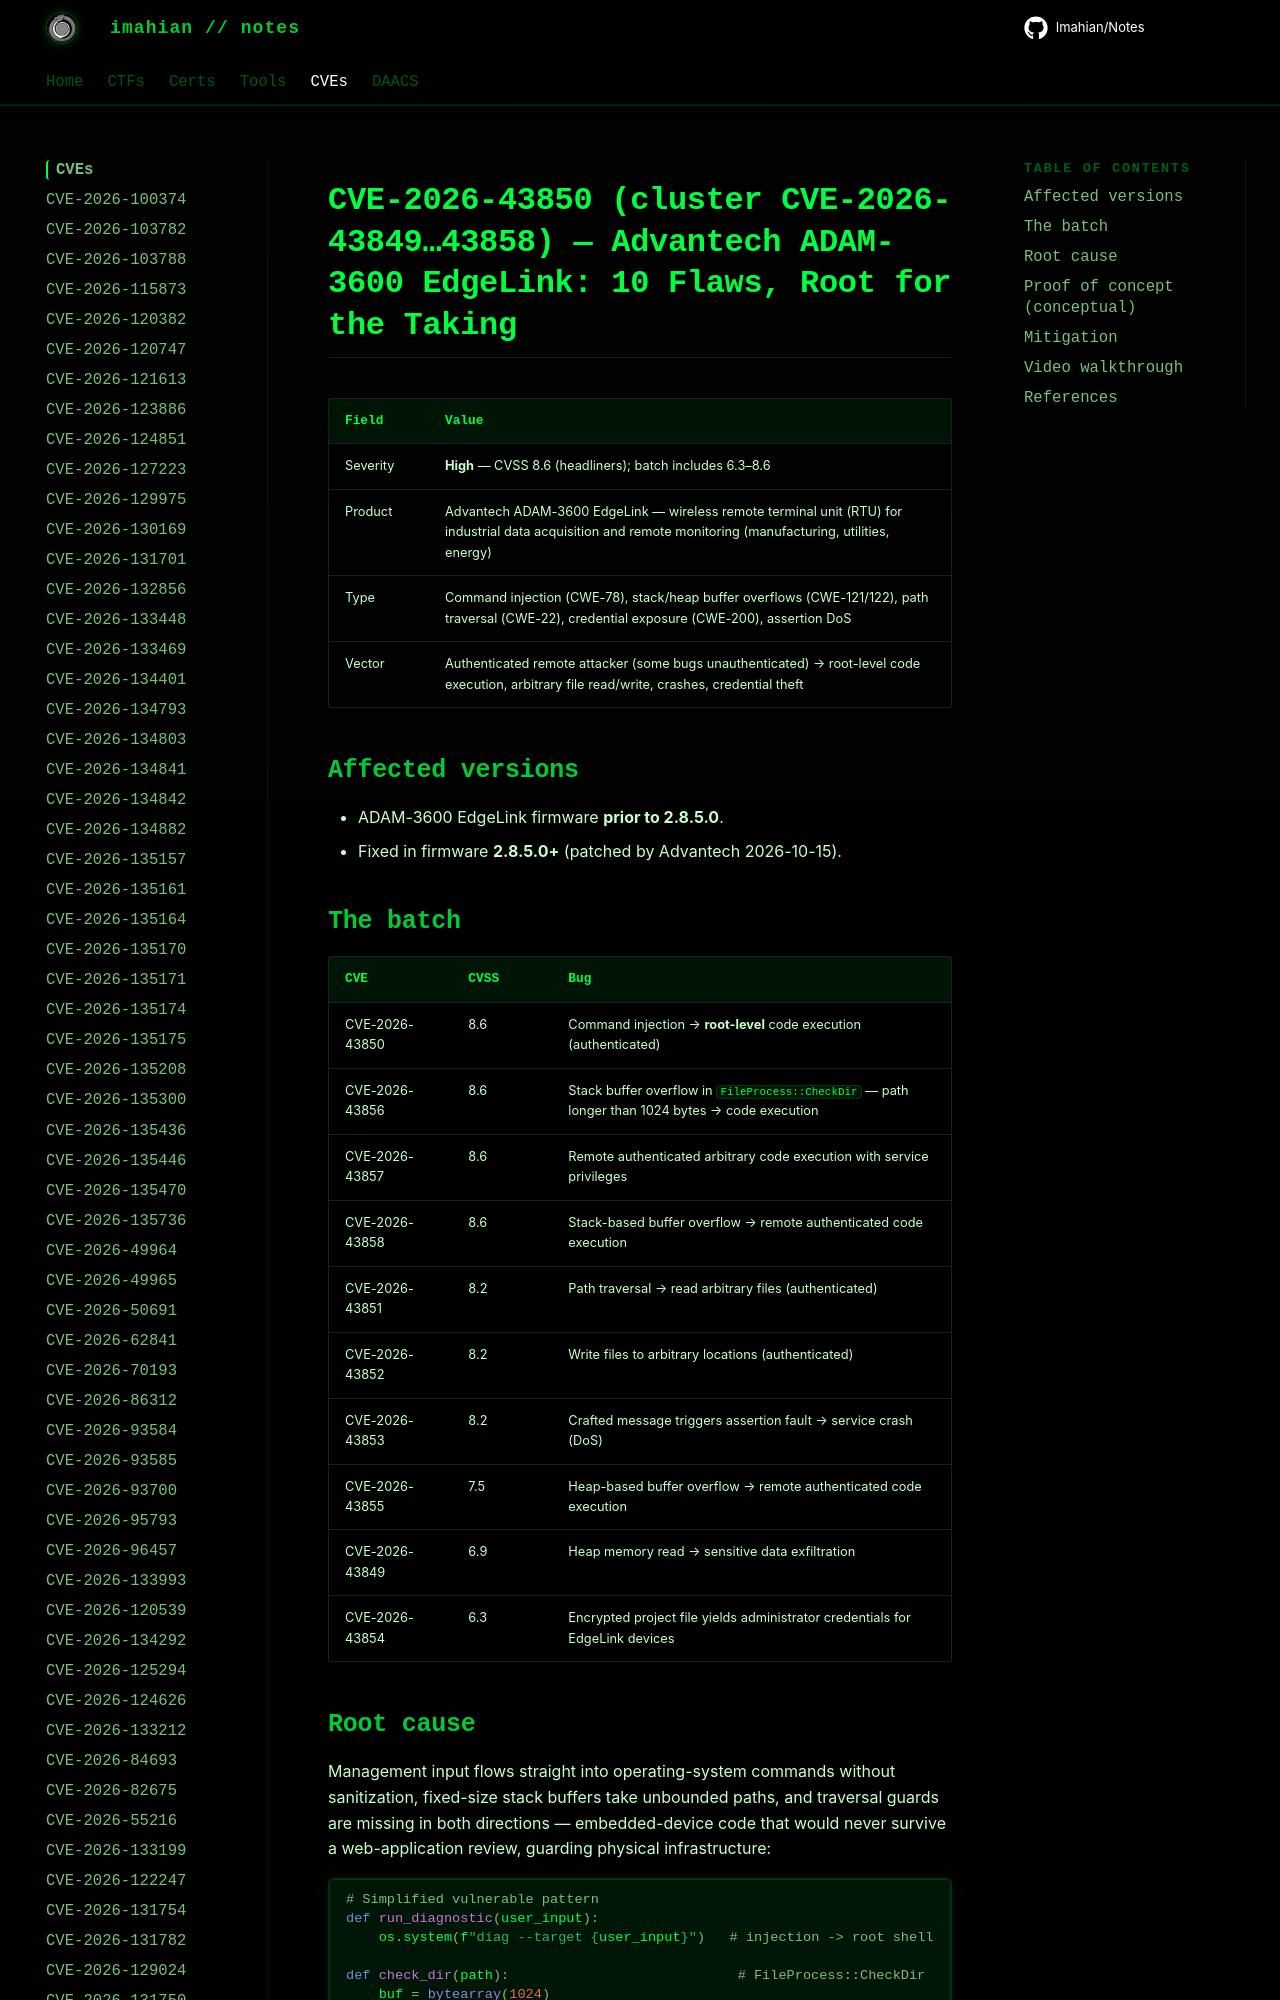

repository: Imahian/Notes · page: CVEs/CVE-2026-43850/index.html · generator: mkdocs

# CVE-2026-43850 (cluster CVE-2026-43849…43858) — Advantech ADAM-3600 EdgeLink: 10 Flaws, Root for the Taking

| Field | Value |
|---|---|
| Severity | **High** — CVSS 8.6 (headliners); batch includes 6.3–8.6 |
| Product | Advantech ADAM-3600 EdgeLink — wireless remote terminal unit (RTU) for industrial data acquisition and remote mo
